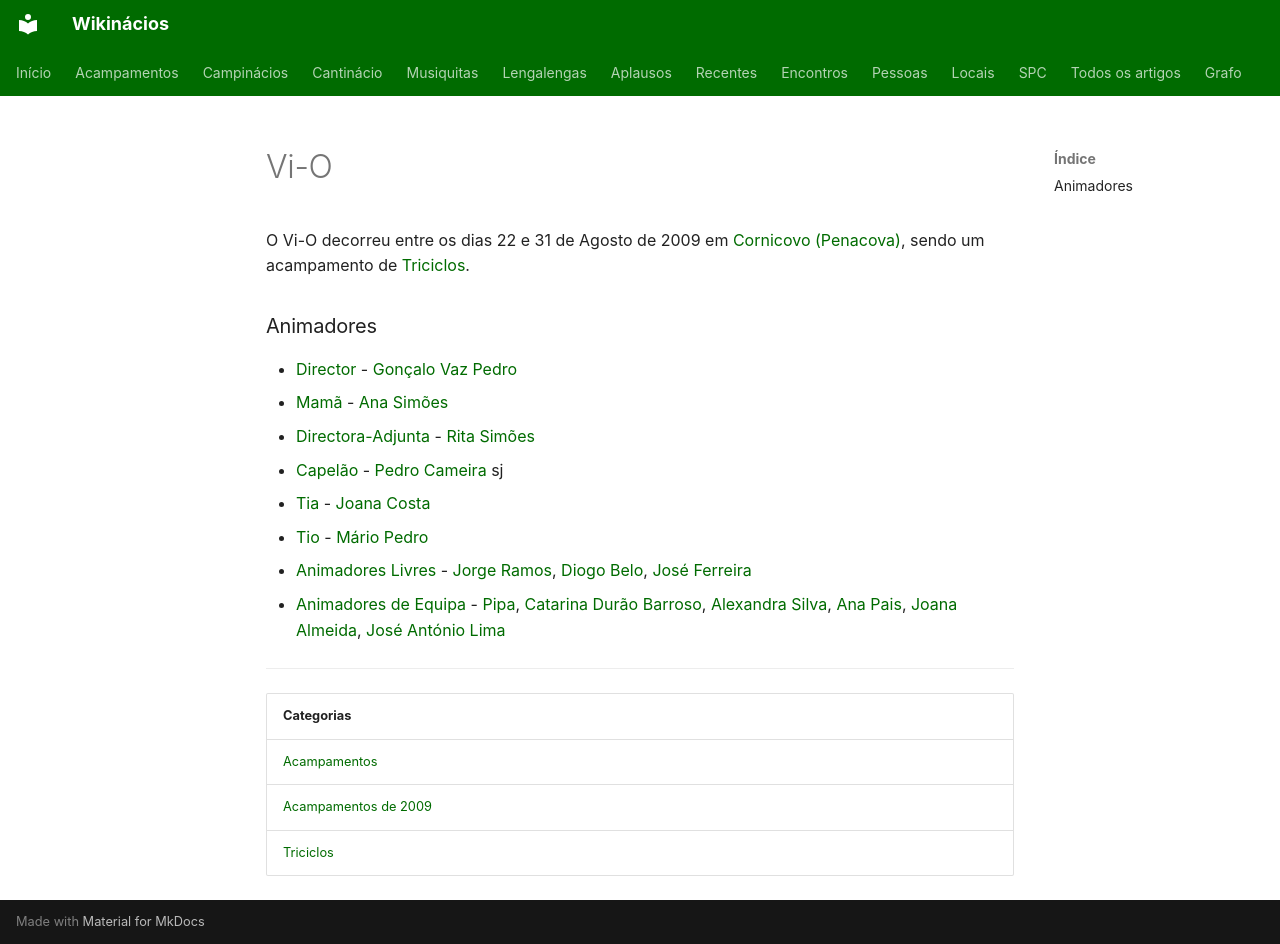

repository: neteinstein/Campinacios · page: Acampamentos/2009/Vi-O.html · generator: mkdocs

# Vi-O

O Vi-O decorreu entre os dias 22 e 31 de Agosto de 2009 em [Cornicovo (Penacova)](../../Restrito/Locais%20de%20Acampamento/Cornicovo%20%28Penacova%29.md), sendo um acampamento de [Triciclos](../../Categorias/Triciclos.md).

### Animadores

- [Director](../../Cargos/Director.md) - [Gonçalo Vaz Pedro](../../Pessoas/G/Gon%C3%A7alo%20Vaz%20Pedro.md)
- [Mamã](../../Cargos/Mam%C3%A3.md) - [Ana Simões](../../Pessoas/A/Ana%20Sim%C3%B5es.md)
- [Directora-Adjunta](../../Cargos/Director-Adjunto.md) - [Rita Simões](../../Pessoas/R/Rita%20Sim%C3%B5es.md)
- [Capelão](../../Cargos/Capel%C3%A3o.md) - [Pedro Cameira](../../Pessoas/P/Pedro%20Cameira.md) sj
- [Tia](../../Cargos/Tio.md) - [Joana Costa](../../Pessoas/J/Joana%20Costa.md)
- [Tio](../../Cargos/Tio.md) - [Mário Pedro](../../Pessoas/M/M%C3%A1rio%20Carvalho.md)
- [Animadores Livres](../../Cargos/Animador%20Livre.md) - [Jorge Ramos](../../Pessoas/J/Jorge%20Ramos.md), [Diogo Belo](../../Pessoas/D/Diogo%20Belo.md), [José Ferreira](../../Pessoas/J/Jos%C3%A9%20Emanuel%20Ferreira.md)
- [Animadores de Equipa](../../Cargos/Animador%20de%20Equipa.md) - [Pipa](../../Pessoas/F/Filipa%20Caldas.md), [Catarina Durão Barroso](../../Pessoas/C/Catarina%20Dur%C3%A3o%20Barroso.md), [Alexandra Silva](../../Pessoas/A/Alexandra%20Silva.md), [Ana Pais](../../Pessoas/A/Ana%20Pais.md),  [Joana Almeida](../../Pessoas/J/Joana%20Almeida.md), [José António Lima](../../Pessoas/J/Jos%C3%A9%20Ant%C3%B3nio%20Lima.md)

---

| Categorias |
| --- |
| [Acampamentos](../../Categorias/Acampamentos.md) |
| [Acampamentos de 2009](../../Categorias/Acampamentos%20de%202009.md) |
| [Triciclos](../../Categorias/Triciclos.md) |
